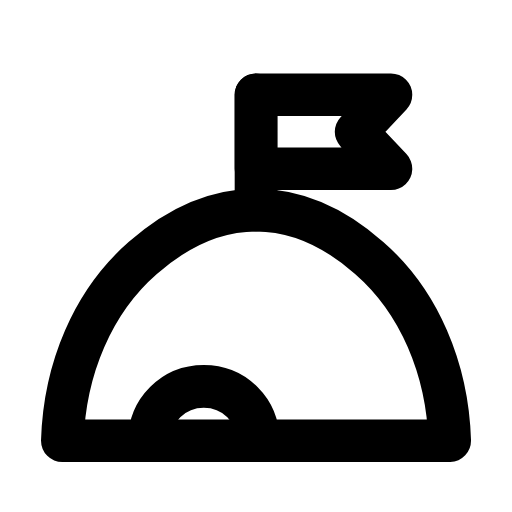
t = 0.00 s
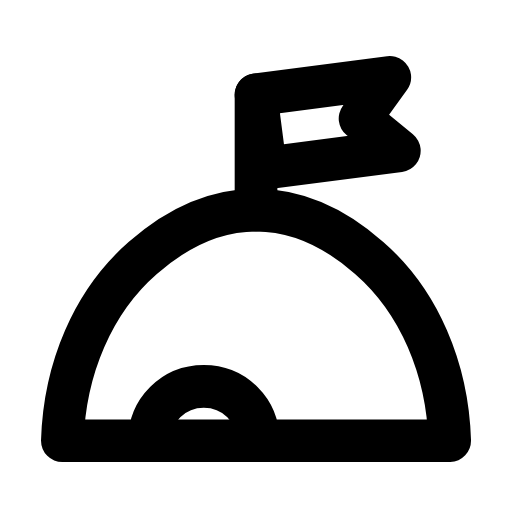
t = 0.28 s
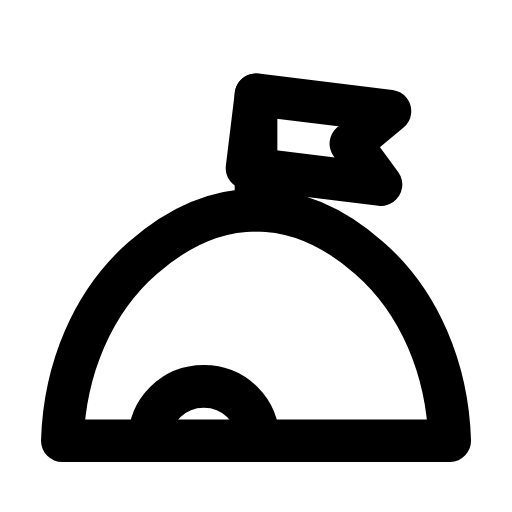
t = 0.56 s
t = 0.83 s: frame unchanged from t = 0.00 s, image omitted
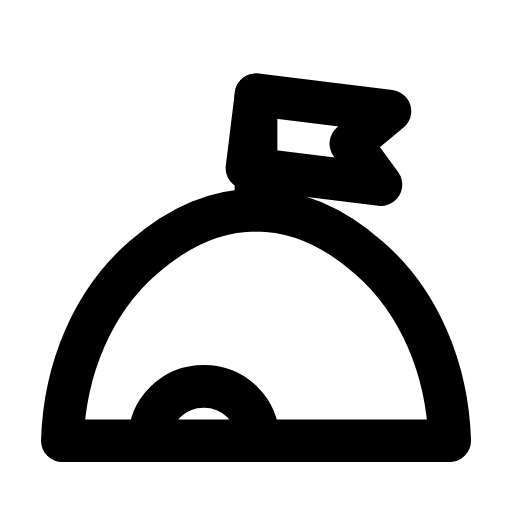
t = 1.12 s
t = 1.42 s: frame unchanged from t = 0.00 s, image omitted

The animated SVG that drew these frames (rendered in a browser with its animation timeline set to each time). Animation: 1 SMIL element (animateTransform=1); one cycle of 1.70 s, repeats indefinitely.

<svg xmlns="http://www.w3.org/2000/svg" width="24" height="24" viewBox="0 0 24 24" fill="none"><g transform="translate(-0.239 -0.25) scale(1.02)"><path stroke="currentColor" stroke-width="1.961" stroke-linecap="round" stroke-linejoin="round" fill="none" d="M3.1 20.5C3.2 17.2 4.5 14.1 6.8 12.1C8.5 10.6 10.2 9.9 12 9.9S15.5 10.6 17.2 12.1C19.5 14.1 20.8 17.2 20.9 20.5L3.1 20.5Z"></path><line stroke="currentColor" stroke-width="1.961" stroke-linecap="round" stroke-linejoin="round" fill="none" x1="12" y1="9.9" x2="12" y2="4.6"></line><g><animateTransform attributeName="transform" type="rotate" values="0 12 4.6;0 12 4.6;-9 12 4.6;7 12 4.6;0 12 4.6;0 12 4.6;7 12 4.6;-9 12 4.6;0 12 4.6;0 12 4.6;0 12 4.6" keyTimes="0;0.135;0.2475;0.36;0.45;0.6;0.66;0.735;0.81;0.9;1" dur="1.7s" repeatCount="indefinite" calcMode="spline" keySplines="0.16 1 0.3 1;0.16 1 0.3 1;0.16 1 0.3 1;0.16 1 0.3 1;0.16 1 0.3 1;0.16 1 0.3 1;0.16 1 0.3 1;0.16 1 0.3 1;0.16 1 0.3 1;0.16 1 0.3 1"/><path stroke="currentColor" stroke-width="1.961" stroke-linecap="round" stroke-linejoin="round" fill="none" d="M12 4.6L18.2 4.6L16.6 6.3L18.2 8L12 8Z"></path></g><path stroke="currentColor" stroke-width="1.961" stroke-linecap="round" stroke-linejoin="round" fill="none" d="M7.1 20.5C7.1 19.1 8.2 18 9.6 18S12.1 19.1 12.1 20.5"></path></g></svg>
